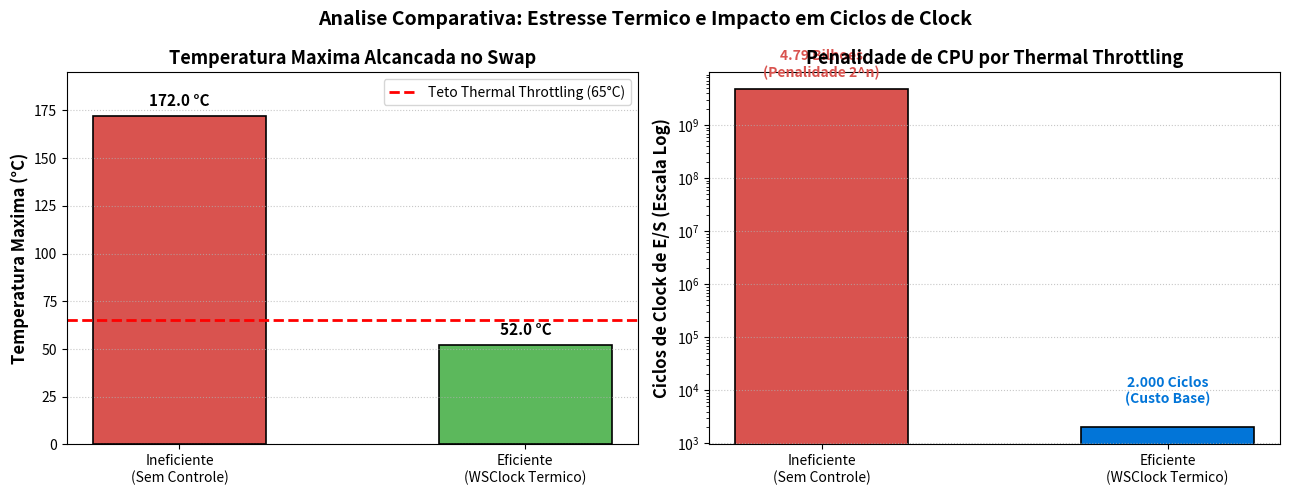
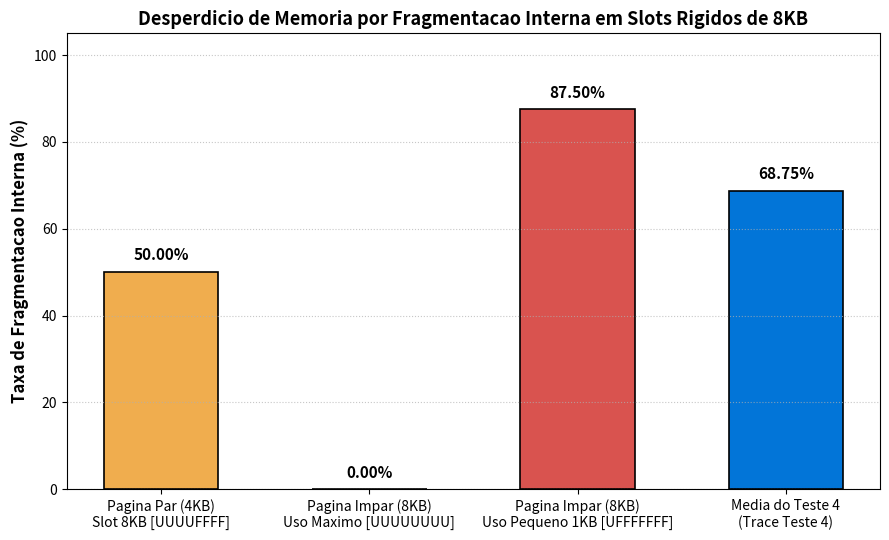

Write Python code to recreate these figures, in order.
"""
Script para geracao dos graficos analiticos obrigatorios do Relatorio Tecnico.
Gera os graficos:
1. grafico_temperatura_ciclos.png (WSClock vs Swap: Estresse Termico e Ciclos)
2. grafico_fragmentacao_interna.png (Impacto de paginas assimetricas em slots rigidos de 8KB)
"""

import matplotlib.pyplot as plt
import numpy as np

def gerar_grafico_termico():
    fig, (ax1, ax2) = plt.subplots(1, 2, figsize=(13, 5))
    
    cenarios = ['Ineficiente\n(Sem Controle)', 'Eficiente\n(WSClock Termico)']
    temperaturas = [172.0, 52.0]
    cores_temp = ['#d9534f', '#5cb85c']
    
    # Grafico 1A: Temperatura Maxima do Swap
    bars1 = ax1.bar(cenarios, temperaturas, color=cores_temp, width=0.5, edgecolor='black', linewidth=1.2)
    ax1.axhline(y=65.0, color='red', linestyle='--', linewidth=2, label='Teto Thermal Throttling (65°C)')
    ax1.set_ylabel('Temperatura Maxima (°C)', fontsize=12, fontweight='bold')
    ax1.set_title('Temperatura Maxima Alcancada no Swap', fontsize=13, fontweight='bold')
    ax1.set_ylim(0, 195)
    ax1.grid(axis='y', linestyle=':', alpha=0.7)
    ax1.legend(loc='upper right', fontsize=10)
    
    for bar in bars1:
        yval = bar.get_height()
        ax1.text(bar.get_x() + bar.get_width()/2.0, yval + 4, f"{yval:.1f} °C", 
                 ha='center', va='bottom', fontsize=11, fontweight='bold')
    
    # Grafico 1B: Ciclos de CPU Desperdicados (Escala Logaritmica)
    ciclos = [4793492000, 2000]
    cores_ciclos = ['#d9534f', '#0275d8']
    bars2 = ax2.bar(cenarios, ciclos, color=cores_ciclos, width=0.5, edgecolor='black', linewidth=1.2)
    ax2.set_yscale('log')
    ax2.set_ylabel('Ciclos de Clock de E/S (Escala Log)', fontsize=12, fontweight='bold')
    ax2.set_title('Penalidade de CPU por Thermal Throttling', fontsize=13, fontweight='bold')
    ax2.grid(axis='y', linestyle=':', alpha=0.7)
    
    ax2.text(0, ciclos[0] * 1.5, f"4.79 Bilhoes\n(Penalidade 2^n)", ha='center', va='bottom', fontsize=10, fontweight='bold', color='#d9534f')
    ax2.text(1, ciclos[1] * 2.5, f"2.000 Ciclos\n(Custo Base)", ha='center', va='bottom', fontsize=10, fontweight='bold', color='#0275d8')
    
    plt.suptitle('Analise Comparativa: Estresse Termico e Impacto em Ciclos de Clock', fontsize=14, fontweight='bold')
    plt.tight_layout()
    plt.savefig('grafico_temperatura_ciclos.png', dpi=300)
    plt.close()
    print("[OK] Gerado grafico_temperatura_ciclos.png")

def gerar_grafico_fragmentacao():
    fig, ax = plt.subplots(figsize=(9, 5.5))
    
    categorias = [
        'Pagina Par (4KB)\nSlot 8KB [UUUUFFFF]',
        'Pagina Impar (8KB)\nUso Maximo [UUUUUUUU]',
        'Pagina Impar (8KB)\nUso Pequeno 1KB [UFFFFFFF]',
        'Media do Teste 4\n(Trace Teste 4)'
    ]
    taxas = [50.0, 0.0, 87.5, 68.75]
    cores = ['#f0ad4e', '#5cb85c', '#d9534f', '#0275d8']
    
    bars = ax.bar(categorias, taxas, color=cores, width=0.55, edgecolor='black', linewidth=1.2)
    ax.set_ylabel('Taxa de Fragmentacao Interna (%)', fontsize=12, fontweight='bold')
    ax.set_title('Desperdicio de Memoria por Fragmentacao Interna em Slots Rigidos de 8KB', fontsize=13, fontweight='bold')
    ax.set_ylim(0, 105)
    ax.grid(axis='y', linestyle=':', alpha=0.7)
    
    for bar in bars:
        yval = bar.get_height()
        ax.text(bar.get_x() + bar.get_width()/2.0, yval + 2, f"{yval:.2f}%", 
                 ha='center', va='bottom', fontsize=11, fontweight='bold')
        
    plt.tight_layout()
    plt.savefig('grafico_fragmentacao_interna.png', dpi=300)
    plt.close()
    print("[OK] Gerado grafico_fragmentacao_interna.png")

if __name__ == '__main__':
    gerar_grafico_termico()
    gerar_fragmentacao() if 'gerar_fragmentacao' in locals() else gerar_grafico_fragmentacao()
